Run: headless pygame with SDL's dummy video driver; simulated clock (each Clock.tick advances the game by its frame time, no real sleeping); random seed 0; keys injected as events and as key.get_pressed() state; no mouse input.
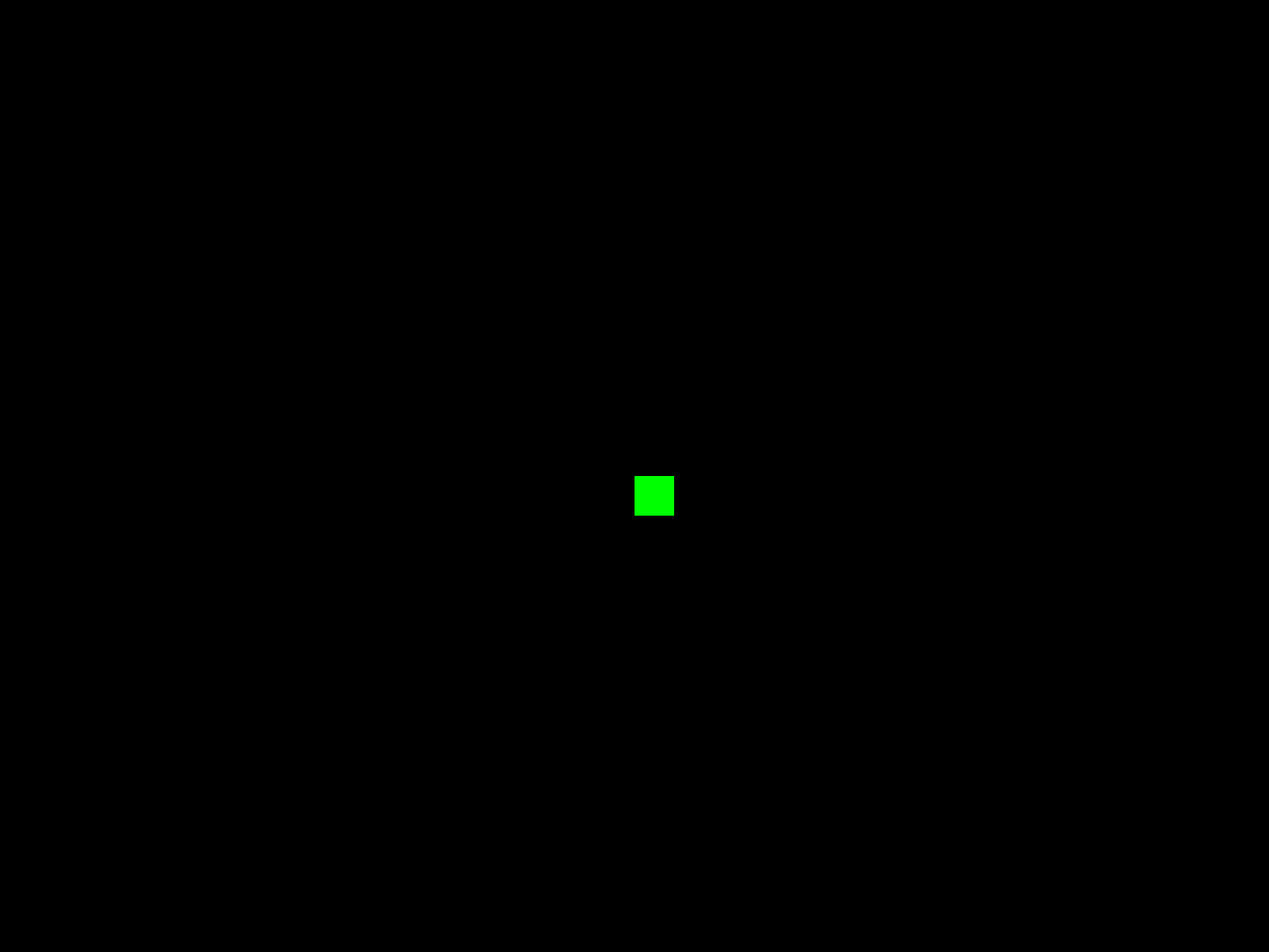
Frame 1 of 4 · flips 1–60 · no input
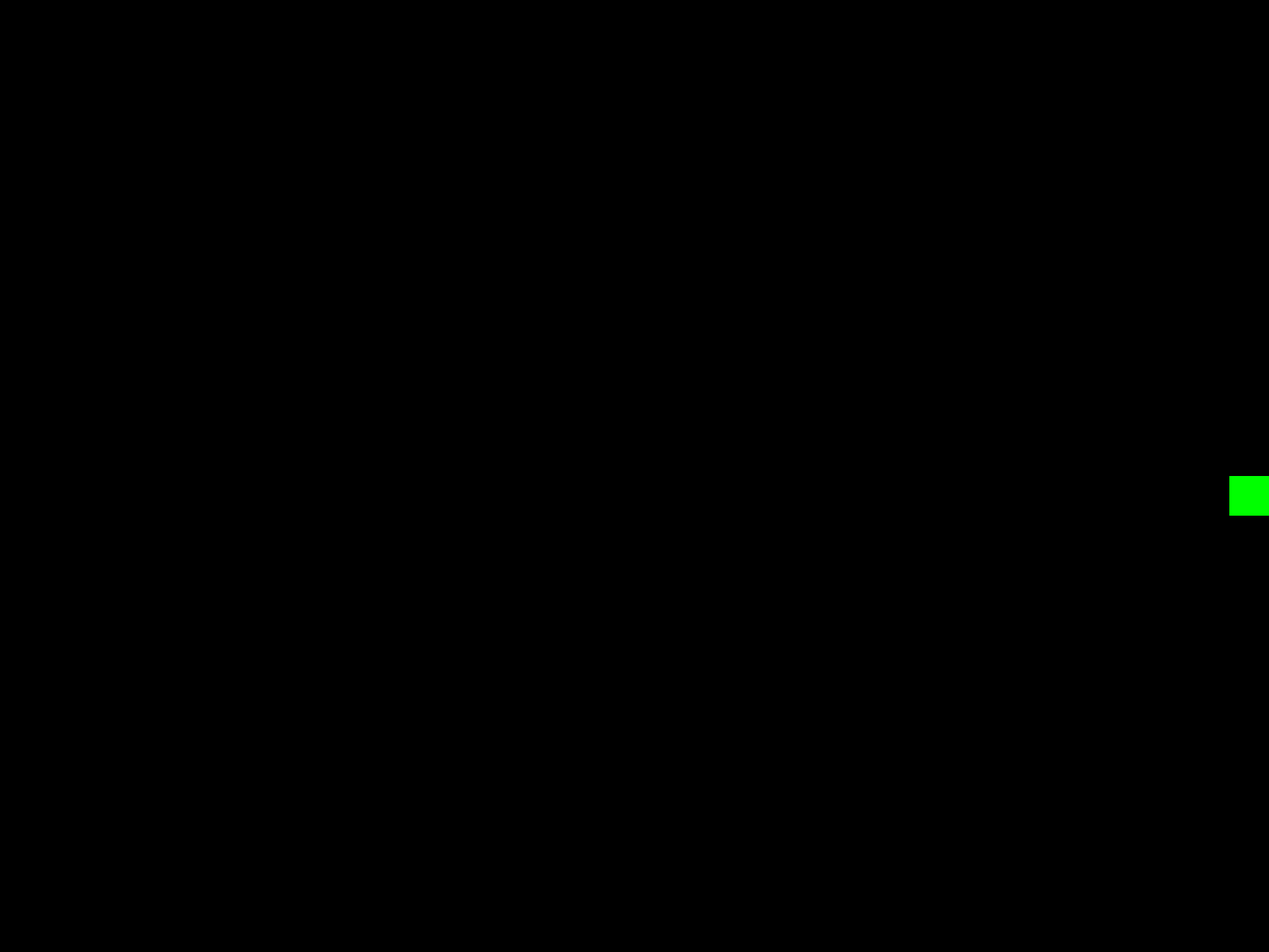
Frame 2 of 4 · flips 61–180 · tapped SPACE, RETURN · held RIGHT (→), D
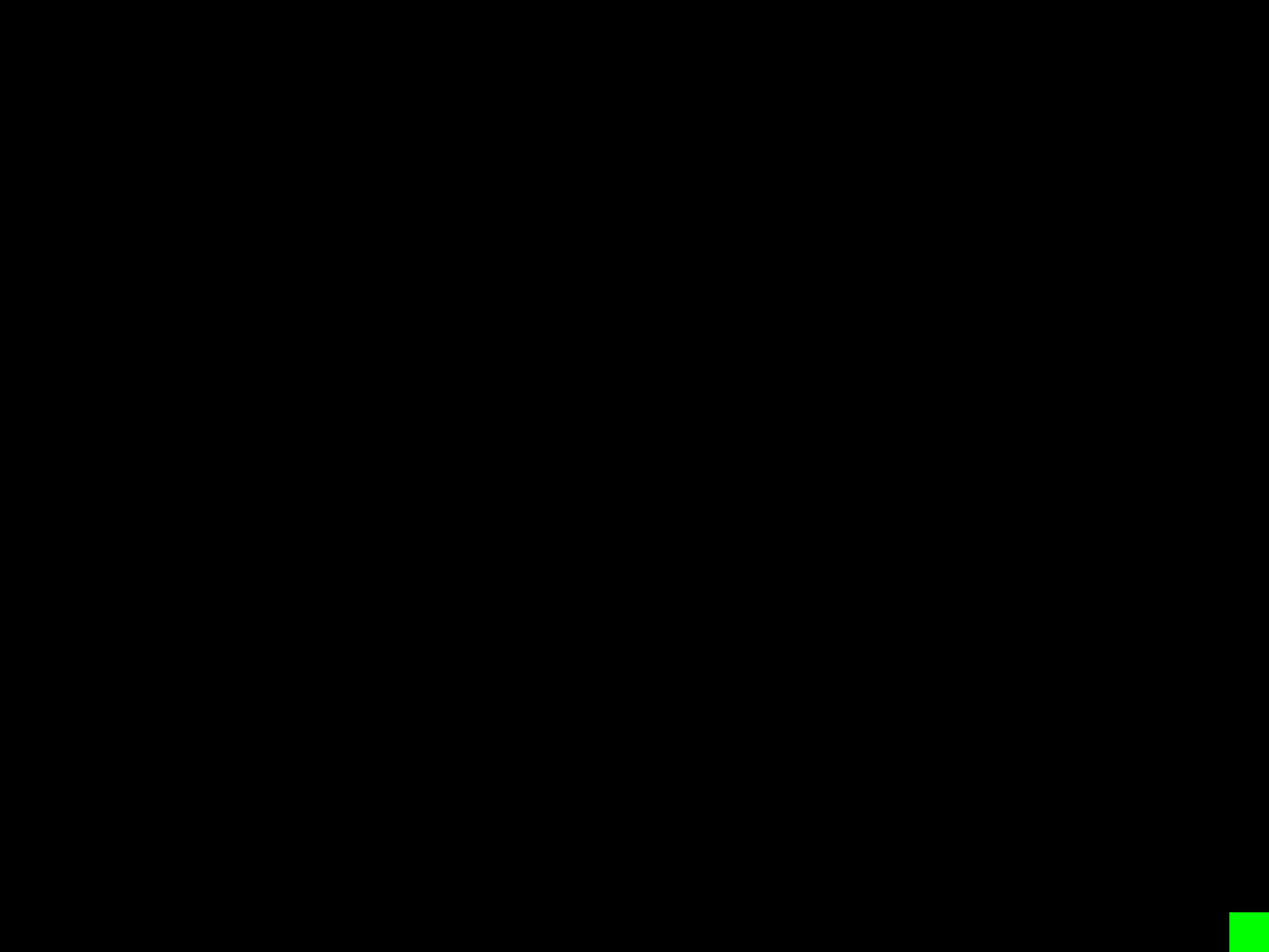
Frame 3 of 4 · flips 181–300 · held DOWN (↓), S
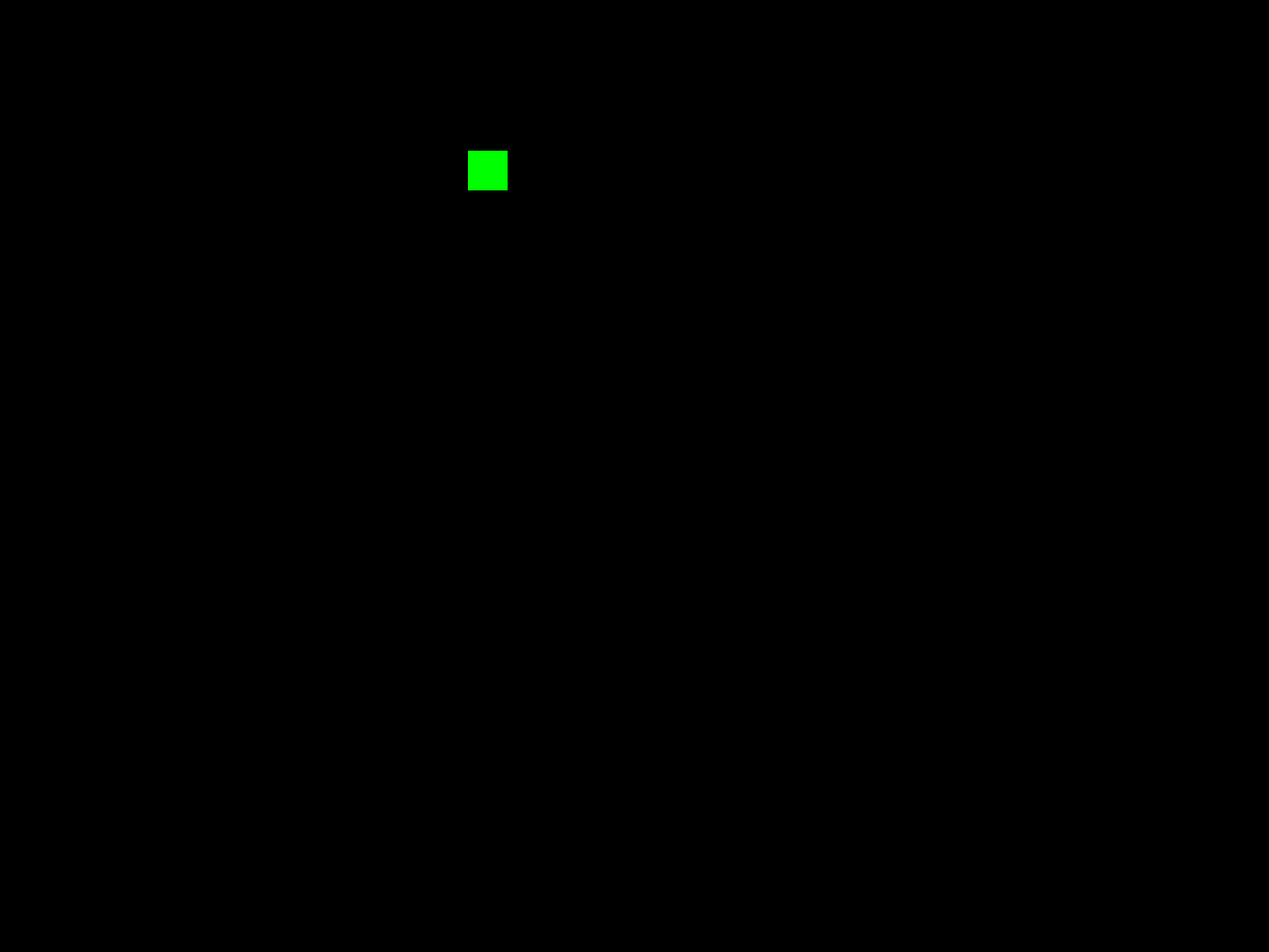
Frame 4 of 4 · flips 301–420 · held LEFT (←), A, UP (↑), W

The pygame program that drew these frames:

import pygame
import random
import math

# Inicializace Pygame
pygame.init()

# Nastavení okna
WIDTH, HEIGHT = 1600, 1200
screen = pygame.display.set_mode((WIDTH, HEIGHT))
pygame.display.set_caption("Zombie Shooter")

# Barvy
GREEN = (0, 255, 0)
BLACK = (0, 0, 0)

# Parametry postavy
player_size = 50
player_x = WIDTH // 2
player_y = HEIGHT // 2
player_speed = 8

# Hlavní smyčka
running = True
while running:
    pygame.time.delay(30)  # Zpomalení smyčky
    
    for event in pygame.event.get():
        if event.type == pygame.QUIT:
            running = False
    
    # Pohyb postavy
    keys = pygame.key.get_pressed()
    if keys[pygame.K_w]:
        player_y -= player_speed
    if keys[pygame.K_s]:
        player_y += player_speed
    if keys[pygame.K_a]:
        player_x -= player_speed
    if keys[pygame.K_d]:
        player_x += player_speed
    
    # Omezení pohybu na obrazovku
    player_x = max(0, min(WIDTH - player_size, player_x))
    player_y = max(0, min(HEIGHT - player_size, player_y))
    
    # Vykreslení
    screen.fill(BLACK)
    pygame.draw.rect(screen, GREEN, (player_x, player_y, player_size, player_size))
    pygame.display.update()
    
pygame.quit()
